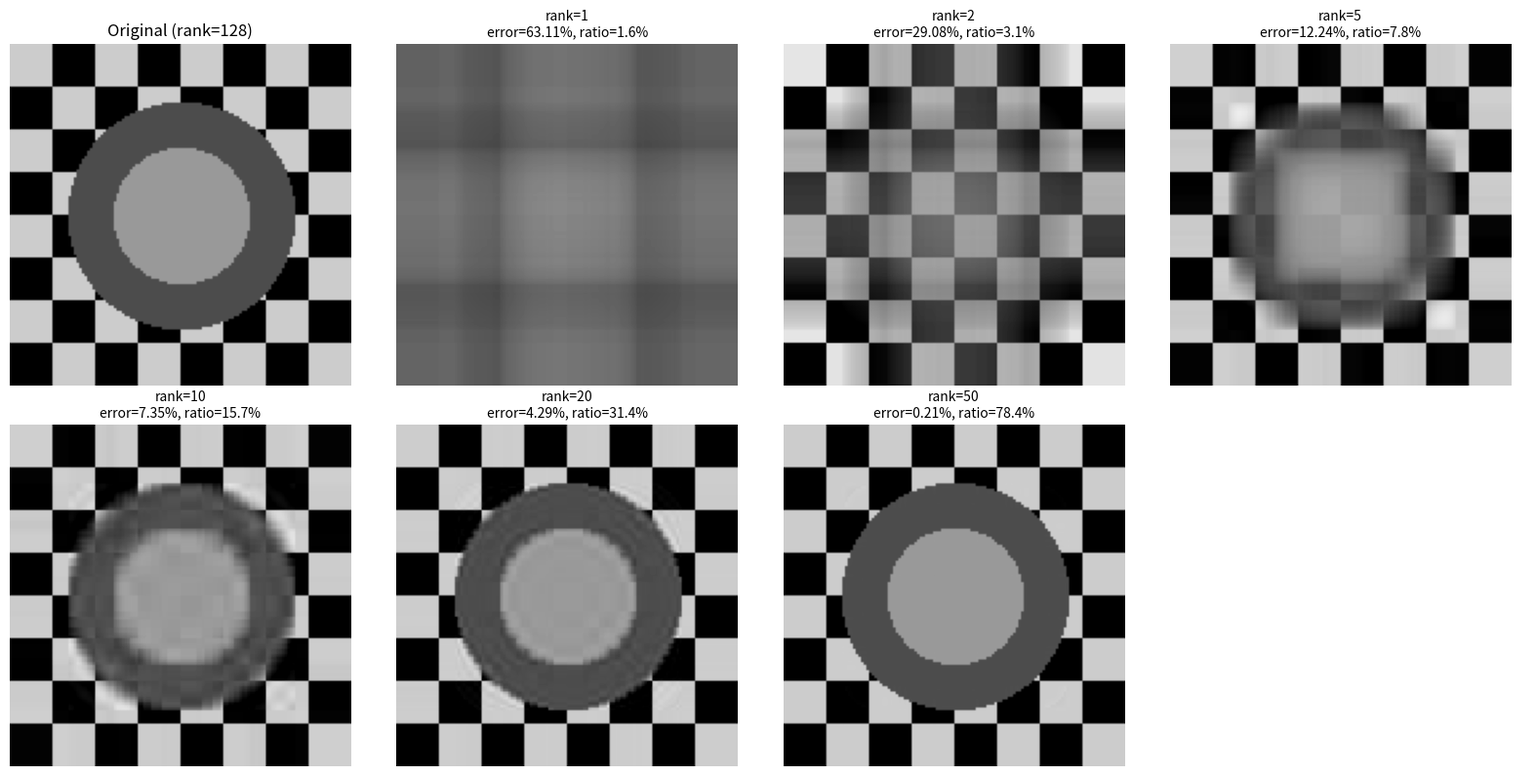

Source code (Python): (Note: this script raises an exception after producing the figure.)
"""
図5: SVD低ランク近似による画像圧縮

使い方:
    python figures/fig-05-svd-compression.py

生成される図:
    fig-05_svd_compression.png  — ランクkを変えたときの復元結果
"""

import matplotlib.pyplot as plt
import numpy as np


def create_test_image(n=128):
    """テスト用の人工画像（チェッカーボード + 円 + テキスト風）"""
    img = np.zeros((n, n))

    # チェッカーボード
    for i in range(n):
        for j in range(n):
            if (i // 16 + j // 16) % 2 == 0:
                img[i, j] = 0.8

    # 円
    cx, cy, r = n / 2, n / 2, n / 3
    for i in range(n):
        for j in range(n):
            d = np.sqrt((i - cx) ** 2 + (j - cy) ** 2)
            if d < r:
                img[i, j] = 0.3
            if d < r * 0.6:
                img[i, j] = 0.6

    return img


def plot_compression():
    """SVD圧縮の可視化"""
    img = create_test_image(128)
    U, s, Vt = np.linalg.svd(img, full_matrices=False)

    ranks = [1, 2, 5, 10, 20, 50]

    fig, axes = plt.subplots(2, 4, figsize=(16, 8))
    axes = axes.ravel()

    # 元画像
    axes[0].imshow(img, cmap="gray", vmin=0, vmax=1)
    axes[0].set_title(f"Original (rank={len(s)})", fontsize=12)
    axes[0].axis("off")

    for idx, k in enumerate(ranks):
        compressed = U[:, :k] @ np.diag(s[:k]) @ Vt[:k, :]
        error = np.linalg.norm(img - compressed) / np.linalg.norm(img)
        ratio = (128 * k + k + k * 128) / (128 * 128)

        axes[idx + 1].imshow(compressed, cmap="gray", vmin=0, vmax=1)
        axes[idx + 1].set_title(f"rank={k}\nerror={error:.2%}, ratio={ratio:.1%}", fontsize=10)
        axes[idx + 1].axis("off")

    # Hide unused subplot
    axes[-1].axis("off")

    plt.tight_layout()
    plt.savefig("figures/fig-05_svd_compression.png", dpi=150)

    plt.tight_layout()
    plt.savefig("figures/fig-05_svd_compression.png", dpi=150)


def plot_singular_values():
    """特異値の分布"""
    img = create_test_image(128)
    U, s, Vt = np.linalg.svd(img, full_matrices=False)

    fig, axes = plt.subplots(1, 2, figsize=(12, 5))

    # 特異値の絶対値
    ax1 = axes[0]
    ax1.semilogy(s[:50], "b.-", markersize=6)
    ax1.set_xlabel("i", fontsize=12)
    ax1.set_ylabel("σ_i", fontsize=12)
    ax1.set_title("上位50個の特異値 (対数軸)", fontsize=13)
    ax1.grid(True, alpha=0.3)

    # 累積寄与率
    ax2 = axes[1]
    cumsum = np.cumsum(s) / np.sum(s)
    ax2.plot(cumsum[:50], "r.-", markersize=6)
    ax2.axhline(0.9, color="gray", linestyle="--", alpha=0.7, label="90%")
    ax2.axhline(0.99, color="gray", linestyle=":", alpha=0.7, label="99%")
    ax2.set_xlabel("k", fontsize=12)
    ax2.set_ylabel("累積寄与率", fontsize=12)
    ax2.set_title("特異値の累積寄与率", fontsize=13)
    ax2.legend(fontsize=10)
    ax2.grid(True, alpha=0.3)

    plt.tight_layout()
    plt.savefig("figures/fig-05_singular_values.png", dpi=150)


if __name__ == "__main__":
    plot_compression()
    plot_singular_values()
    print("図を生成しました: figures/fig-05*.png")
